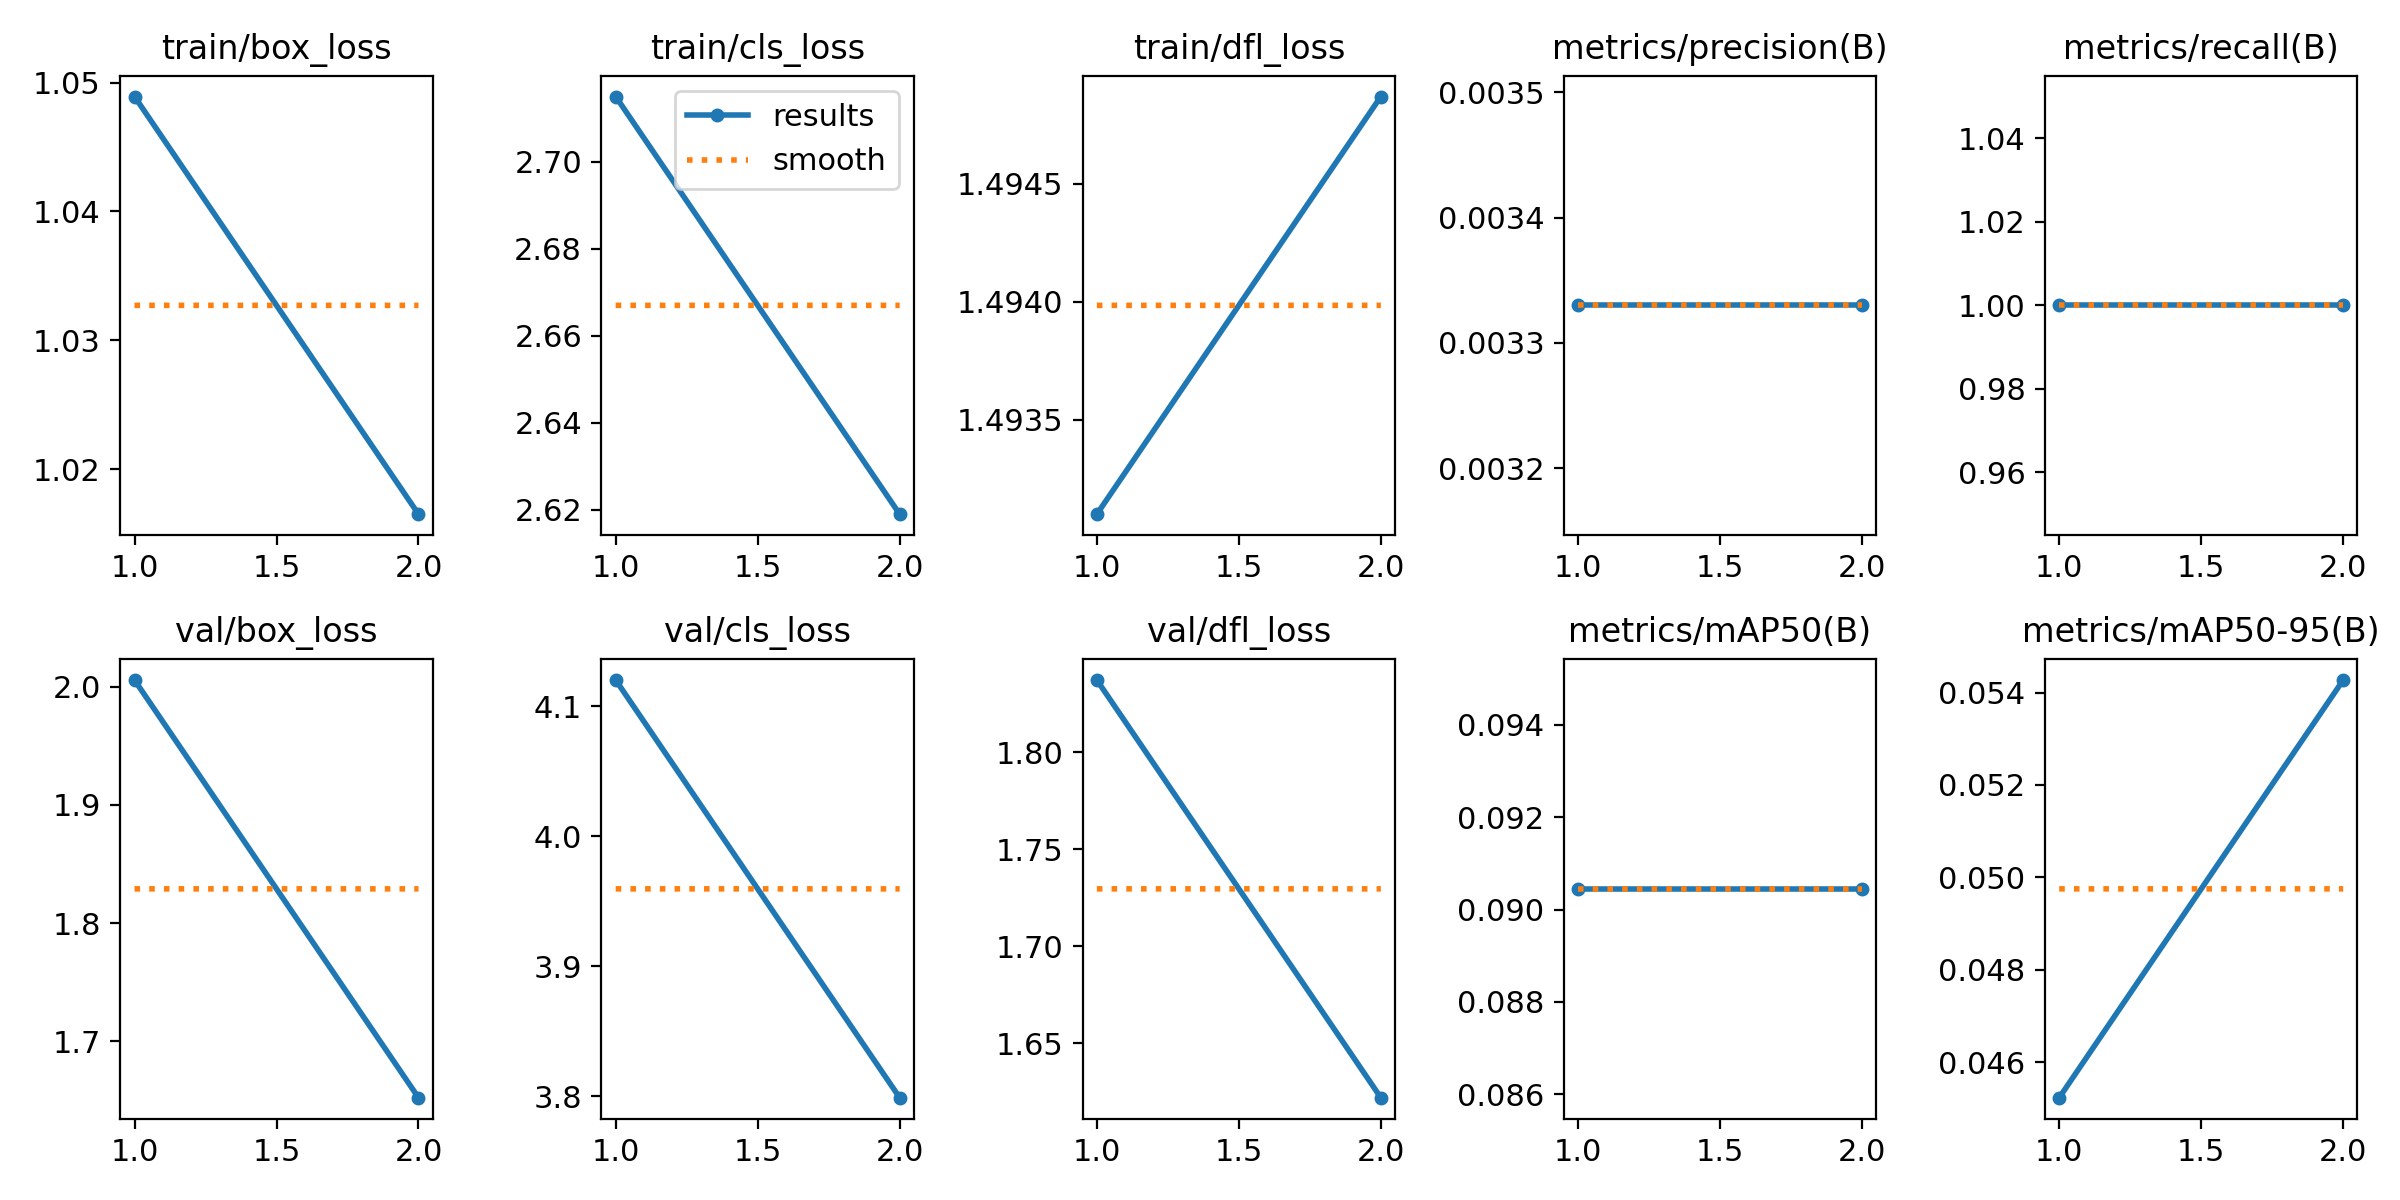

Values plotted in this chart, from the file beside it:
epoch, time, train/box_loss, train/cls_loss, train/dfl_loss, metrics/precision(B), metrics/recall(B), metrics/mAP50(B), metrics/mAP50-95(B), val/box_loss, val/cls_loss, val/dfl_loss, lr/pg0, lr/pg1, lr/pg2
1, 24.35, 1.049, 2.715, 1.493, 0.00333, 1, 0.09045, 0.04523, 2.006, 4.12, 1.837, 0, 0, 0
2, 36.77, 1.016, 2.619, 1.495, 0.00333, 1, 0.09045, 0.05427, 1.652, 3.799, 1.622, 1.01e-05, 1.01e-05, 1.01e-05
